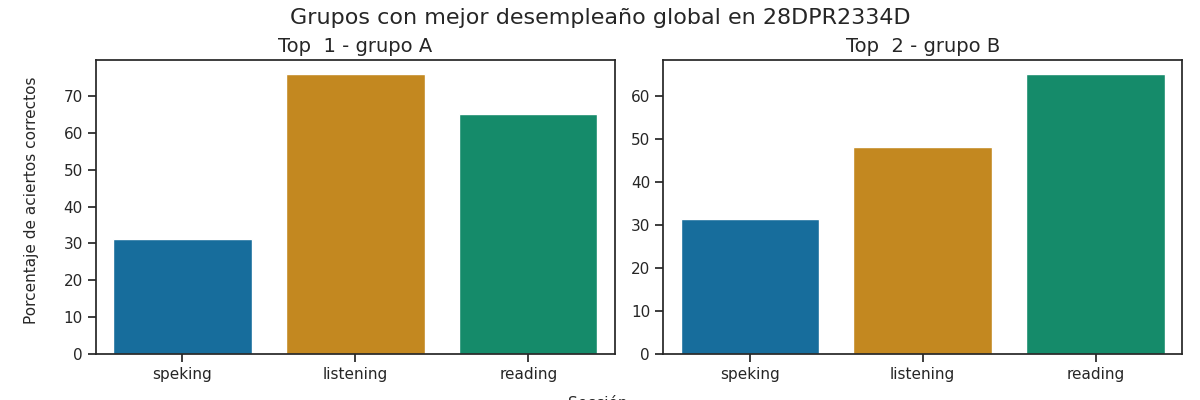

Source data for this figure (header and first rows):
Top, Grupo, Porcentaje de aciertos correctos, Porcentaje de aciertos correctos para la…, Porcentaje de aciertos correctos para la…, Porcentaje de aciertos correctos para la…, Porcentaje de aciertos correctos para la…, Porcentaje de aciertos correctos para la…, Calificación promedio en los exámenes pa…, Calificación promedio en los exámenes pa…, Calificación promedio en los exámenes pa…, Calificación promedio en los exámenes pa…, Calificación promedio en los exámenes pa…, Promedio de aciertos en los exámenes par…, Promedio de aciertos en los exámenes par…, Promedio de aciertos en los exámenes par…, Promedio de aciertos en los exámenes par…, Promedio de aciertos en los exámenes par…
1, A, 57.42, 76.0, 65.0, 25.0, 37.5, 31.25, A2 -, A1 +, A1, A1, A1, 19, 26, 2, 3, 3
2, B, 48.08, 48.0, 65.0, 37.5, 25.0, 31.25, A1, A1 +, A1, A1, A1, 12, 26, 3, 2, 3
